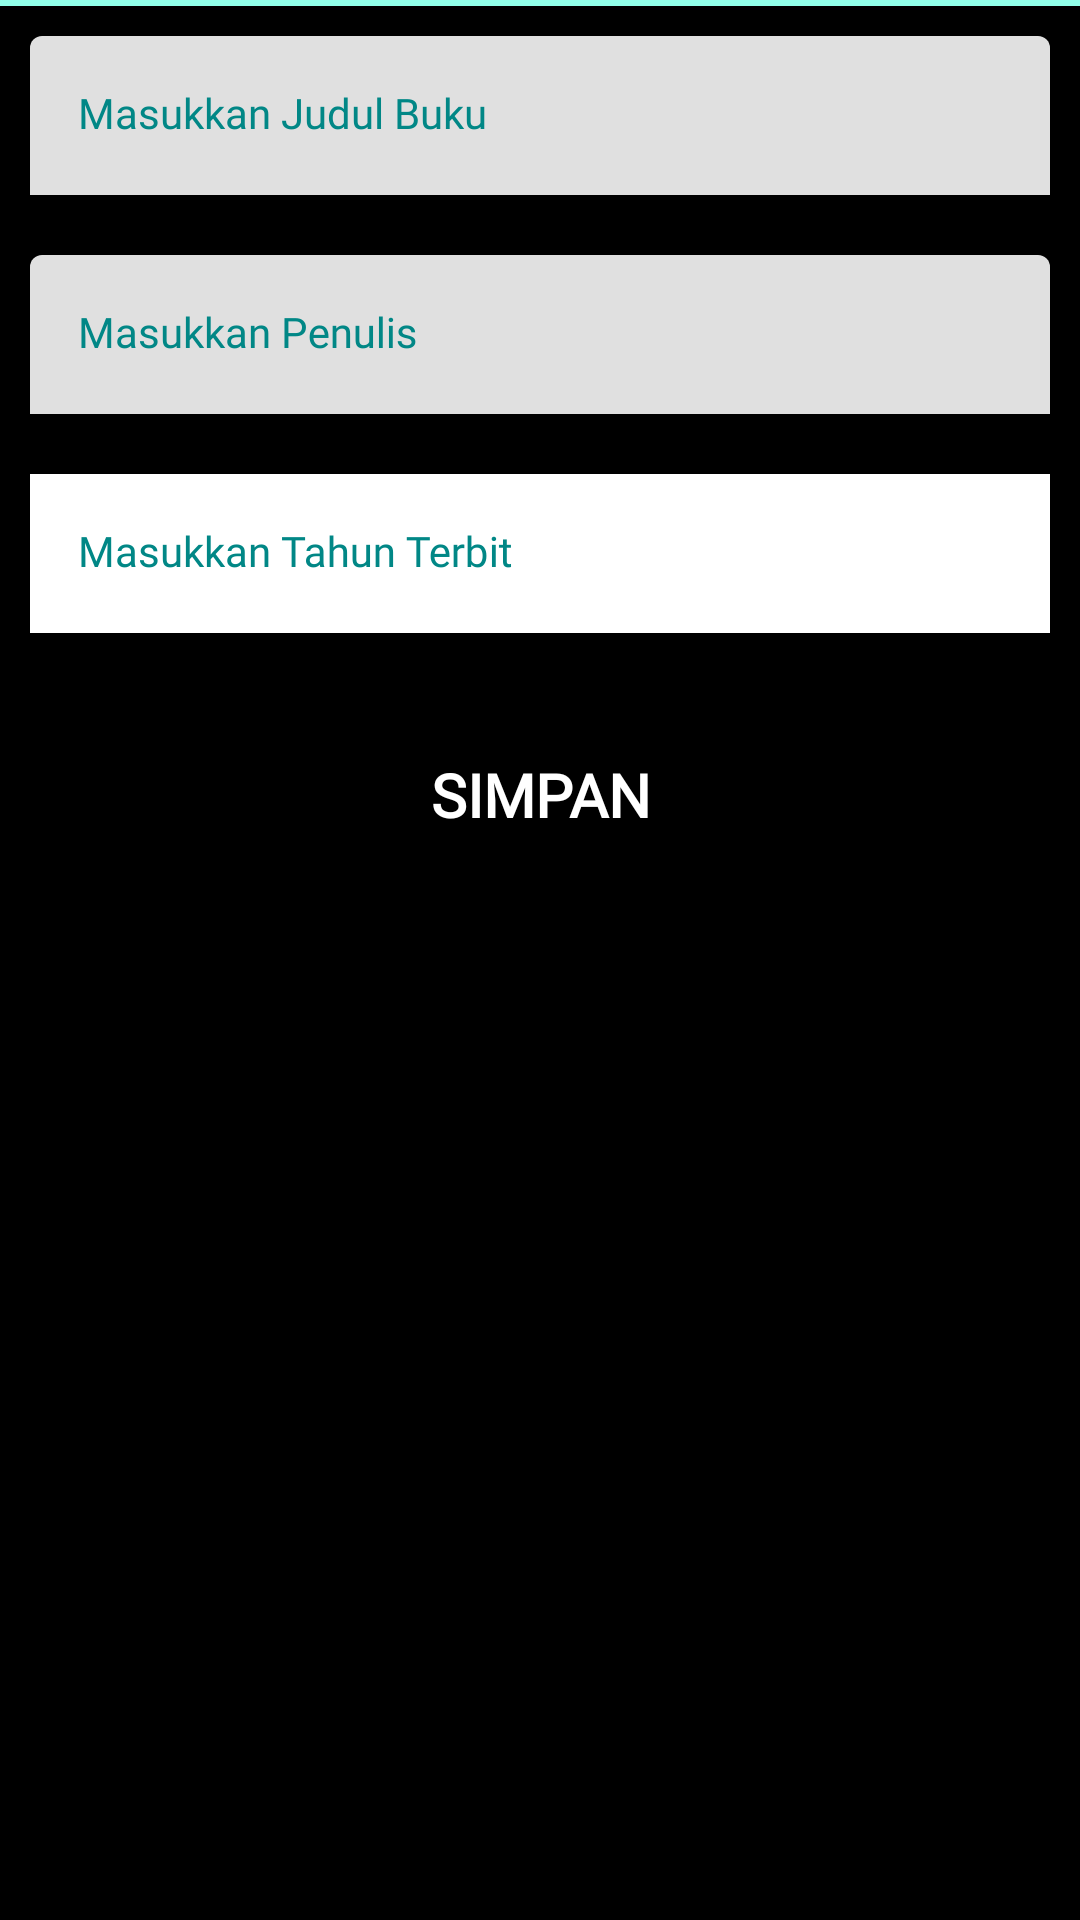

Android layout source for this screen:
<!-- AndroidManifest.xml: application theme Theme.KOTLUAS -->
<!-- res/layout/activity_create.xml -->
<?xml version="1.0" encoding="utf-8"?>
<androidx.appcompat.widget.LinearLayoutCompat xmlns:android="http://schemas.android.com/apk/res/android"
    xmlns:app="http://schemas.android.com/apk/res-auto"
    xmlns:tools="http://schemas.android.com/tools"
    android:layout_width="match_parent"
    android:layout_height="match_parent"
    android:orientation="vertical"
    android:background="@color/black"
    tools:context=".CreateActivity">

    <RelativeLayout
        android:layout_width="match_parent"
        android:layout_height="2dp"
        android:elevation="5dp"
        android:background="#91FFE9"/>

    
    <androidx.appcompat.widget.LinearLayoutCompat
        android:layout_width="match_parent"
        android:layout_height="wrap_content"
        android:orientation="vertical">
        <androidx.appcompat.widget.LinearLayoutCompat
            android:layout_width="match_parent"
            android:layout_height="wrap_content"
            android:padding="10dp">
            <com.google.android.material.textfield.TextInputLayout
                style="@style/TextInputLayout"
                android:layout_width="match_parent"
                android:layout_height="wrap_content">
                <com.google.android.material.textfield.TextInputEditText
                    style="@style/TextInputEditText"
                    android:layout_width="match_parent"
                    android:hint="Masukkan Judul Buku"
                    android:layout_height="wrap_content"
                    android:id="@+id/jdbook"/>
            </com.google.android.material.textfield.TextInputLayout>

        </androidx.appcompat.widget.LinearLayoutCompat>
    </androidx.appcompat.widget.LinearLayoutCompat>

    
    <androidx.appcompat.widget.LinearLayoutCompat
        android:layout_width="match_parent"
        android:layout_height="wrap_content"
        android:orientation="vertical">
        <androidx.appcompat.widget.LinearLayoutCompat
            android:layout_width="match_parent"
            android:layout_height="wrap_content"
            android:padding="10dp">
            <com.google.android.material.textfield.TextInputLayout
                android:layout_width="match_parent"
                style="@style/TextInputLayout"
                android:layout_height="wrap_content">
                <com.google.android.material.textfield.TextInputEditText
                    android:layout_width="match_parent"
                    android:hint="Masukkan Penulis"
                    android:layout_height="wrap_content"
                    style="@style/TextInputEditText"
                    android:id="@+id/penulis"/>
            </com.google.android.material.textfield.TextInputLayout>

        </androidx.appcompat.widget.LinearLayoutCompat>
    </androidx.appcompat.widget.LinearLayoutCompat>

    
    <androidx.appcompat.widget.LinearLayoutCompat
        android:layout_width="match_parent"
        android:layout_height="wrap_content"
        android:orientation="vertical">
        <androidx.appcompat.widget.LinearLayoutCompat
            android:layout_width="match_parent"
            android:layout_height="wrap_content"
            android:padding="10dp">
            <com.google.android.material.textfield.TextInputLayout
                style="@style/TextInputLayout"
                android:layout_width="match_parent"
                android:layout_height="wrap_content">
                <com.google.android.material.textfield.TextInputEditText
                    style="@style/TextInputEditText"
                    android:layout_width="match_parent"
                    android:background="@color/white"
                    android:hint="Masukkan Tahun Terbit"
                    android:layout_height="wrap_content"
                    android:id="@+id/thnTerbit"/>
            </com.google.android.material.textfield.TextInputLayout>
        </androidx.appcompat.widget.LinearLayoutCompat>
    </androidx.appcompat.widget.LinearLayoutCompat>

    <androidx.appcompat.widget.AppCompatButton
        android:id="@+id/simpanData"
        android:layout_marginTop="20dp"
        android:layout_width="wrap_content"
        android:layout_height="wrap_content"
        android:layout_gravity="center"
        app:cornerRadius="10dp"
        android:text="Simpan"
        style="@style/btonPutih"/>

</androidx.appcompat.widget.LinearLayoutCompat>
<!-- resources referenced by this layout -->
<resources>
  <color name="black">#FF000000</color>
  <color name="white">#FFFFFFFF</color>
  <style name="TextInputEditText" parent="Widget.MaterialComponents.TextInputLayout.FilledBox">
          <item name="background">@drawable/bg_textfield</item>
          <item name="android:fontFamily">@font/tekoregular</item>
      </style>
  <style name="TextInputLayout" parent="Widget.MaterialComponents.TextInputLayout.FilledBox">
          <item name="android:textColorHint">@color/teal_700</item>
          <item name="hintTextColor">@color/primary</item>
          <item name="boxStrokeWidth">0dp</item>
          <item name="boxStrokeWidthFocused">1dp</item>
      </style>
  <style name="btonPutih">
          <item name="android:background">@drawable/bg_button</item>
          <item name="android:fontFamily">@font/tekoregular</item>
          <item name="android:textColor">@color/white</item>
          <item name="android:textStyle">bold</item>
          <item name="android:textSize">20sp</item>
      </style>
  <style name="Theme.KOTLUAS" parent="Theme.MaterialComponents.DayNight.DarkActionBar">
          
          <item name="colorPrimary">@color/black</item>
          <item name="colorPrimaryVariant">@color/purple_700</item>
          <item name="colorOnPrimary">@color/white</item>
          
          <item name="colorSecondary">@color/teal_200</item>
          <item name="colorSecondaryVariant">@color/black</item>
          <item name="colorOnSecondary">@color/black</item>
          
          <item name="android:statusBarColor">@color/teal_700</item>
          
          
          <item name="shapeAppearanceMediumComponent">@style/ShapeAppearance.MaterialComponents.MediumComponent</item>
      </style>
  <!-- drawable bg_textfield (drawable) -->
  <?xml version="1.0" encoding="utf-8"?>
  <selector xmlns:android="http://schemas.android.com/apk/res/android">
      <selector xmlns:android="http://schemas.android.com/apk/res/android">
          <item android:state_focused="true">
              <shape android:shape="rectangle">
                  <solid android:color="@color/primary"/>
  
                  <corners android:radius="25dp"/>
              </shape>
          </item>
  
          <item android:state_focused="false">
              <shape android:shape="rectangle">
                  <solid android:color="@color/second"/>
                  <corners android:radius="10dp"/>
              </shape>
          </item>
  </selector>
  </selector>
  <color name="teal_700">#FF018786</color>
  <color name="primary">#40E8FD</color>
  <color name="purple_700">#FF3700B3</color>
  <color name="teal_200">#FF03DAC5</color>
  <color name="second">#F5F225</color>
</resources>
